Photos from the image-classification dataset "splitted_data" in the GitHub repository Muelltrenninator/model. Its 9 classes are: bio waste, gelber sack, hazardous waste, organic waste, paper, papier, plastic, residual waste, restmuell.

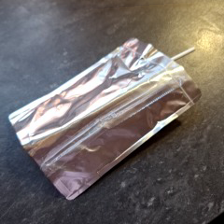
Label: plastic

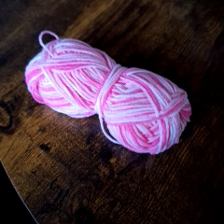
Label: residual waste

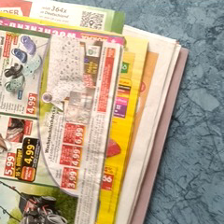
Label: paper

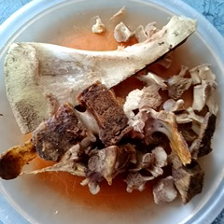
Label: organic waste

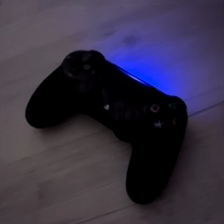
Label: hazardous waste

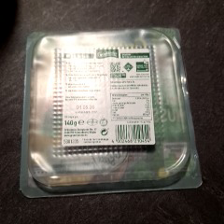
Label: plastic
